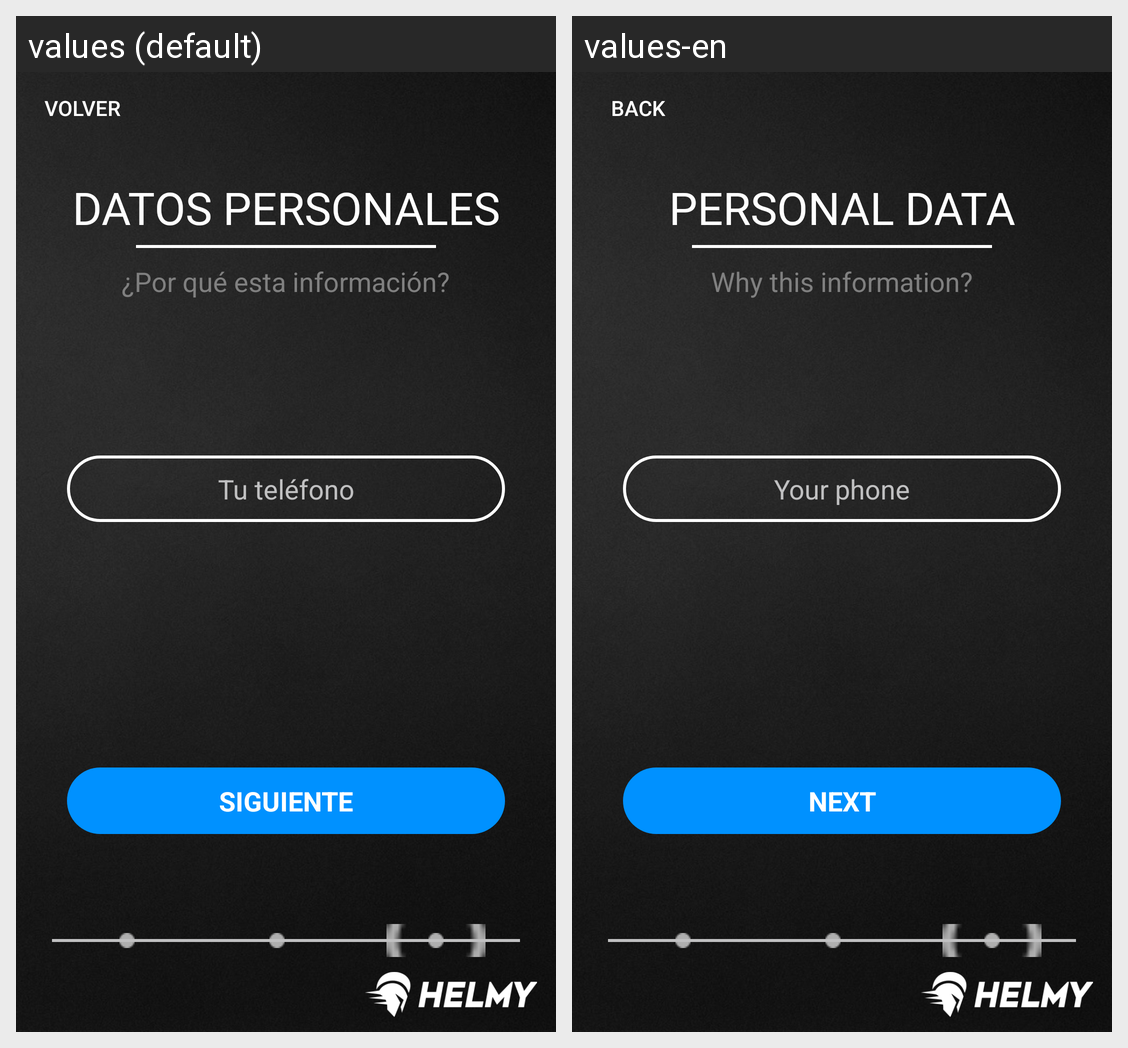

Strings drawn on this Android screen and how each of the app's shown locales translates them:
Android screen res/layout/activity_register_user_personal_info3.xml rendered under 2 locales, left to right: values (default), values-en. Device: Nexus 5 (rendered at 1080×1920; each locale shown at half size, 540×960, under a caption strip naming it); theme AppTheme.
Strings drawn on this screen, with the default value and each locale's value (text and hints the layout hard-codes, and strings that could not be matched under every locale, appear in the picture but are not listed):

goBack
  values: VOLVER
  values-en: BACK

registerPersonalDataTitle
  values: DATOS PERSONALES
  values-en: PERSONAL DATA

WhyThisInformationLabel
  values: ¿Por qué esta información?
  values-en: Why this information?

userPhone
  values: Tu teléfono
  values-en: Your phone

userEnterNextData
  values: SIGUIENTE
  values-en: NEXT
